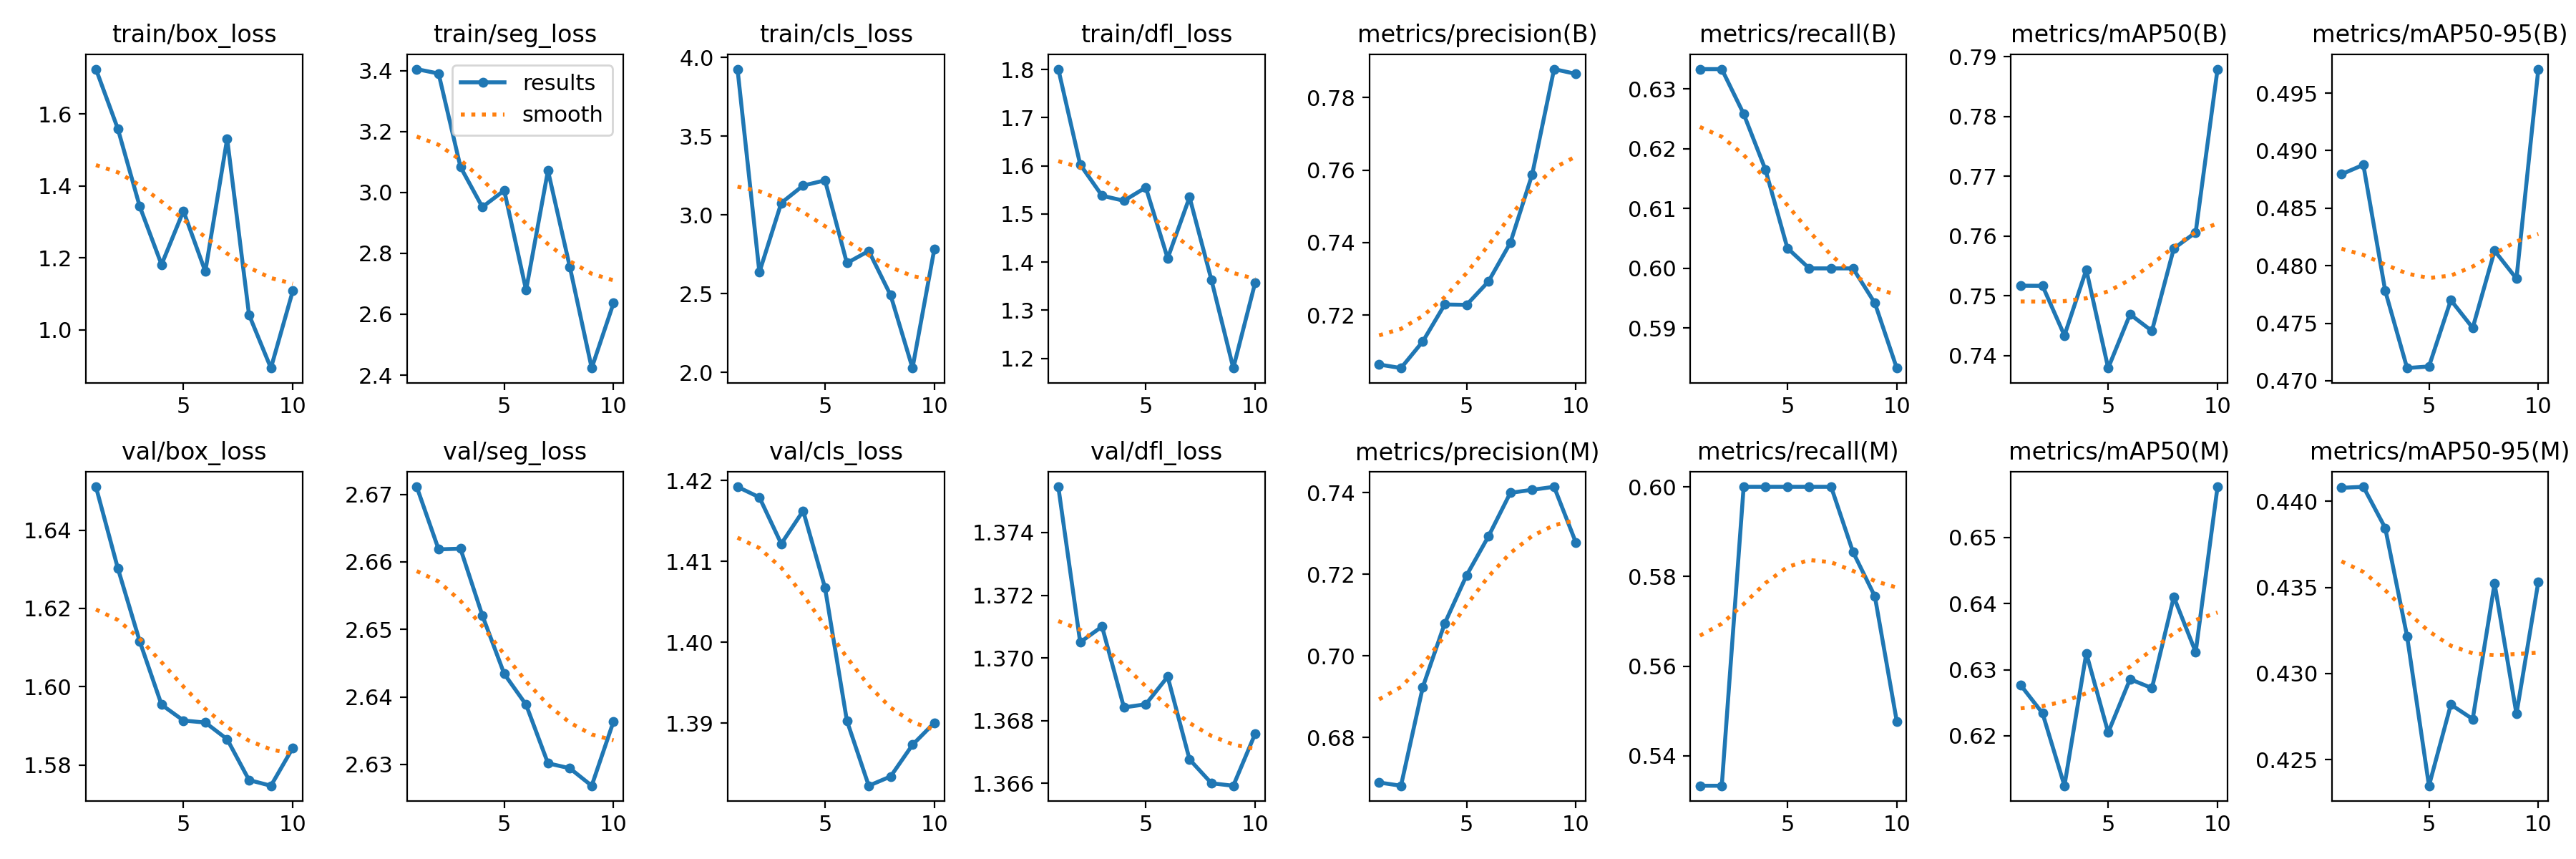

The data file committed next to this chart (first rows):
epoch, time, train/box_loss, train/seg_loss, train/cls_loss, train/dfl_loss, metrics/precision(B), metrics/recall(B), metrics/mAP50(B), metrics/mAP50-95(B), metrics/precision(M), metrics/recall(M), metrics/mAP50(M), metrics/mAP50-95(M), val/box_loss, val/seg_loss, val/cls_loss, val/dfl_loss, lr/pg0, lr/pg1, lr/pg2
1, 1.815, 1.725, 3.405, 3.925, 1.801, 0.7064, 0.6333, 0.7517, 0.4879, 0.6689, 0.5333, 0.6277, 0.4408, 1.651, 2.671, 1.419, 1.375, 0, 0, 0
2, 2.26, 1.559, 3.39, 2.636, 1.603, 0.7054, 0.6333, 0.7517, 0.4888, 0.6681, 0.5333, 0.6234, 0.4408, 1.63, 2.662, 1.418, 1.371, 1.07219e-06, 1.07219e-06, 1.07219e-06
3, 2.635, 1.343, 3.084, 3.075, 1.538, 0.7127, 0.6259, 0.7433, 0.4778, 0.6924, 0.6, 0.6124, 0.4385, 1.612, 2.662, 1.412, 1.371, 1.90876e-06, 1.90876e-06, 1.90876e-06
4, 2.966, 1.181, 2.952, 3.186, 1.528, 0.7229, 0.6165, 0.7544, 0.4711, 0.7079, 0.6, 0.6325, 0.4322, 1.595, 2.652, 1.416, 1.368, 2.50971e-06, 2.50971e-06, 2.50971e-06
5, 3.319, 1.33, 3.006, 3.219, 1.555, 0.7228, 0.6034, 0.7379, 0.4712, 0.7197, 0.6, 0.6205, 0.4235, 1.591, 2.643, 1.407, 1.369, 2.87504e-06, 2.87504e-06, 2.87504e-06
6, 3.665, 1.162, 2.679, 2.694, 1.408, 0.7293, 0.6, 0.7469, 0.477, 0.7293, 0.6, 0.6286, 0.4282, 1.591, 2.639, 1.39, 1.369, 3.00475e-06, 3.00475e-06, 3.00475e-06
7, 4.961, 1.531, 3.071, 2.771, 1.535, 0.7399, 0.6, 0.7441, 0.4746, 0.7399, 0.6, 0.6272, 0.4274, 1.587, 2.63, 1.382, 1.367, 2.89884e-06, 2.89884e-06, 2.89884e-06
8, 5.84, 1.042, 2.755, 2.49, 1.363, 0.7588, 0.6, 0.7579, 0.4813, 0.7407, 0.5855, 0.641, 0.4352, 1.576, 2.629, 1.383, 1.366, 2.55731e-06, 2.55731e-06, 2.55731e-06
9, 6.284, 0.8938, 2.423, 2.028, 1.18, 0.7879, 0.5942, 0.7606, 0.4789, 0.7414, 0.5756, 0.6327, 0.4277, 1.575, 2.627, 1.387, 1.366, 1.98016e-06, 1.98016e-06, 1.98016e-06
10, 6.719, 1.108, 2.637, 2.784, 1.357, 0.7865, 0.5833, 0.788, 0.4971, 0.7277, 0.5477, 0.6577, 0.4353, 1.584, 2.636, 1.39, 1.368, 1.16739e-06, 1.16739e-06, 1.16739e-06
